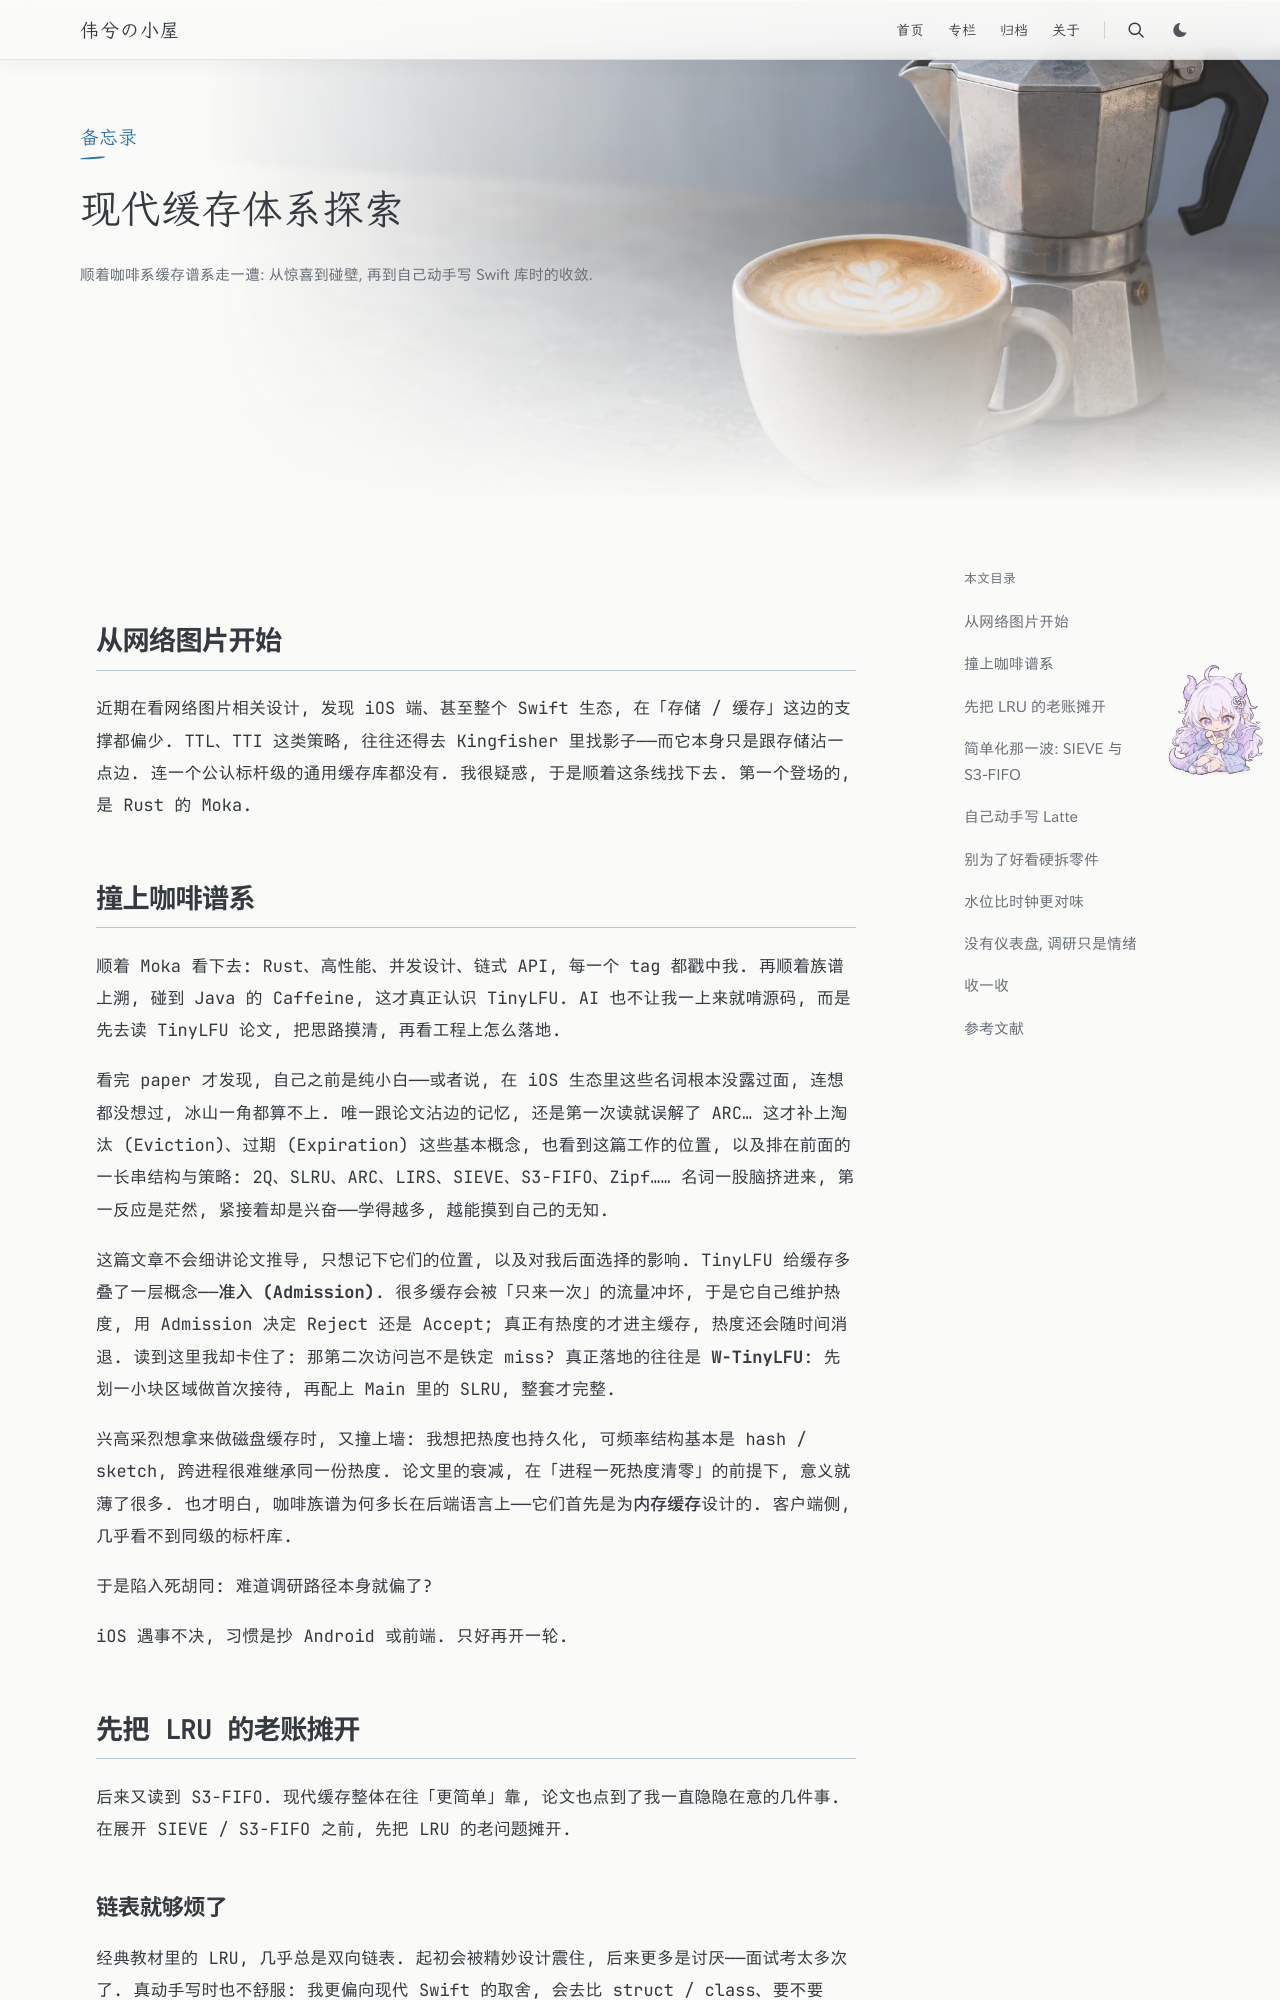

repository: Weixi779/Weixi779.github.io · page: posts/caffeine-moka-cache-notes/index.html · generator: jekyll

---
title: 现代缓存体系探索
recommended: true
slug: caffeine-moka-cache-notes
publishedAt: "2026-07-24 14:00:00"
summary: "顺着咖啡系缓存谱系走一遭: 从惊喜到碰壁, 再到自己动手写 Swift 库时的收敛."
tags: [iOS, 缓存, 架构, 技术演进]
category: 备忘录
hero: /images/caffeine-moka-cache.webp
heroLayout: wide
toc: true
math: false
draft: false
---

## 从网络图片开始

近期在看网络图片相关设计, 发现 iOS 端、甚至整个 Swift 生态, 在「存储 / 缓存」这边的支撑都偏少. TTL、TTI 这类策略, 往往还得去 Kingfisher 里找影子——而它本身只是跟存储沾一点边. 连一个公认标杆级的通用缓存库都没有. 我很疑惑, 于是顺着这条线找下去. 第一个登场的, 是 Rust 的 Moka.

## 撞上咖啡谱系

顺着 Moka 看下去: Rust、高性能、并发设计、链式 API, 每一个 tag 都戳中我. 再顺着族谱上溯, 碰到 Java 的 Caffeine, 这才真正认识 TinyLFU. AI 也不让我一上来就啃源码, 而是先去读 TinyLFU 论文, 把思路摸清, 再看工程上怎么落地.

看完 paper 才发现, 自己之前是纯小白——或者说, 在 iOS 生态里这些名词根本没露过面, 连想都没想过, 冰山一角都算不上. 唯一跟论文沾边的记忆, 还是第一次读就误解了 ARC... 这才补上淘汰 (Eviction)、过期 (Expiration) 这些基本概念, 也看到这篇工作的位置, 以及排在前面的一长串结构与策略: 2Q、SLRU、ARC、LIRS、SIEVE、S3-FIFO、Zipf…… 名词一股脑挤进来, 第一反应是茫然, 紧接着却是兴奋——学得越多, 越能摸到自己的无知.

这篇文章不会细讲论文推导, 只想记下它们的位置, 以及对我后面选择的影响. TinyLFU 给缓存多叠了一层概念——**准入 (Admission)**. 很多缓存会被「只来一次」的流量冲坏, 于是它自己维护热度, 用 Admission 决定 Reject 还是 Accept; 真正有热度的才进主缓存, 热度还会随时间消退. 读到这里我却卡住了: 那第二次访问岂不是铁定 miss? 真正落地的往往是 **W-TinyLFU**: 先划一小块区域做首次接待, 再配上 Main 里的 SLRU, 整套才完整.

兴高采烈想拿来做磁盘缓存时, 又撞上墙: 我想把热度也持久化, 可频率结构基本是 hash / sketch, 跨进程很难继承同一份热度. 论文里的衰减, 在「进程一死热度清零」的前提下, 意义就薄了很多. 也才明白, 咖啡族谱为何多长在后端语言上——它们首先是为**内存缓存**设计的. 客户端侧, 几乎看不到同级的标杆库.

于是陷入死胡同: 难道调研路径本身就偏了?

iOS 遇事不决, 习惯是抄 Android 或前端. 只好再开一轮.

## 先把 LRU 的老账摊开

后来又读到 S3-FIFO. 现代缓存整体在往「更简单」靠, 论文也点到了我一直隐隐在意的几件事. 在展开 SIEVE / S3-FIFO 之前, 先把 LRU 的老问题摊开.
